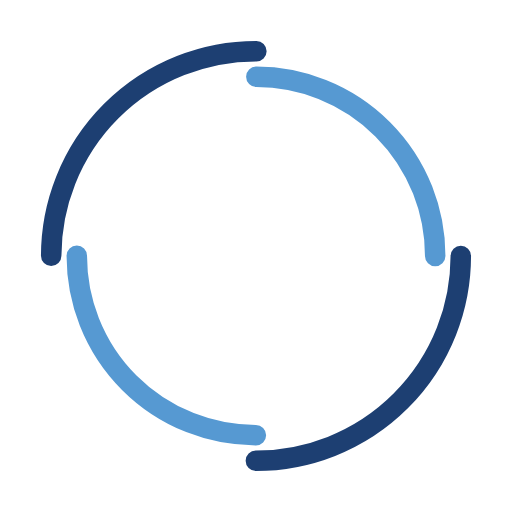
t = 0.00 s
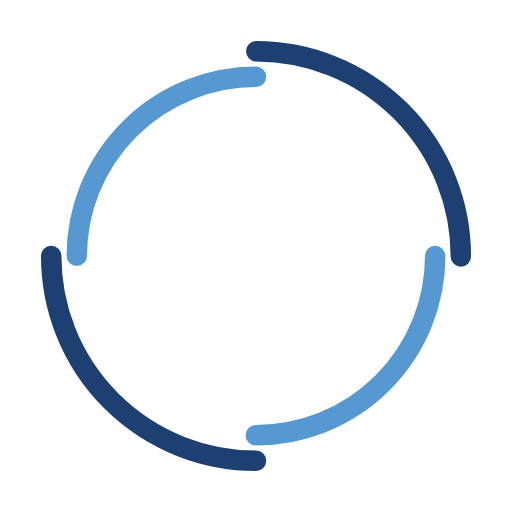
t = 0.55 s
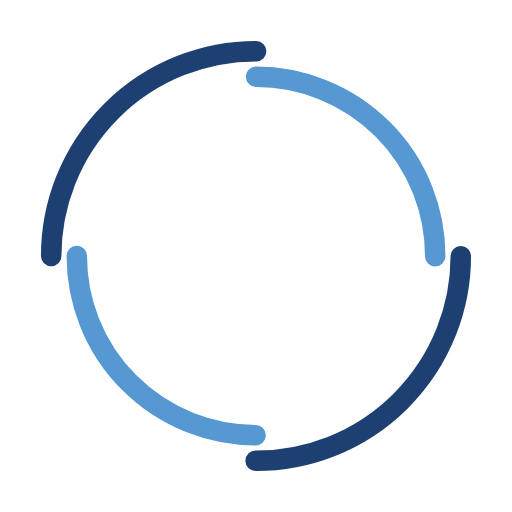
t = 1.10 s
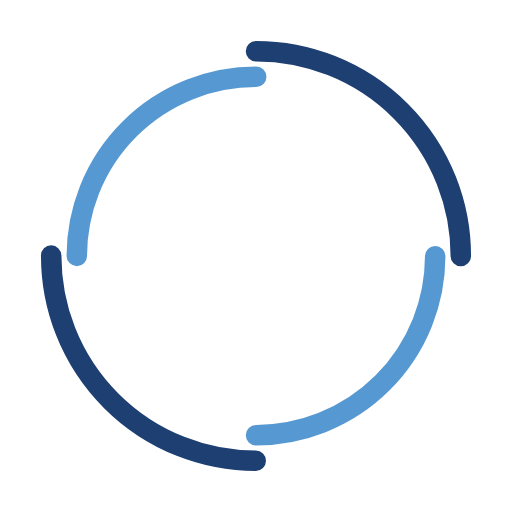
t = 1.65 s

The animated SVG that drew these frames (rendered in a browser with its animation timeline set to each time). Animation: 2 SMIL elements (animateTransform=2); one cycle of 2.20 s, repeats indefinitely.

<svg xmlns="http://www.w3.org/2000/svg" width="200" height="200" class="lds-double-ring" preserveAspectRatio="xMidYMid" viewBox="0 0 100 100" style="background:0 0"><circle cx="50" cy="50" r="40" fill="none" stroke="#1d3f72" stroke-dasharray="62.832 62.832" stroke-linecap="round" stroke-width="4" ng-attr-r="{{config.radius}}" ng-attr-stroke="{{config.c1}}" ng-attr-stroke-dasharray="{{config.dasharray}}" ng-attr-stroke-width="{{config.width}}" transform="rotate(136.286 50 50)"><animateTransform attributeName="transform" begin="0s" calcMode="linear" dur="2.2s" keyTimes="0;1" repeatCount="indefinite" type="rotate" values="0 50 50;360 50 50"/></circle><circle cx="50" cy="50" r="35" fill="none" stroke="#5699d2" stroke-dasharray="54.978 54.978" stroke-dashoffset="54.978" stroke-linecap="round" stroke-width="4" ng-attr-r="{{config.radius2}}" ng-attr-stroke="{{config.c2}}" ng-attr-stroke-dasharray="{{config.dasharray2}}" ng-attr-stroke-dashoffset="{{config.dashoffset2}}" ng-attr-stroke-width="{{config.width}}" transform="rotate(-136.286 50 50)"><animateTransform attributeName="transform" begin="0s" calcMode="linear" dur="2.2s" keyTimes="0;1" repeatCount="indefinite" type="rotate" values="0 50 50;-360 50 50"/></circle></svg>